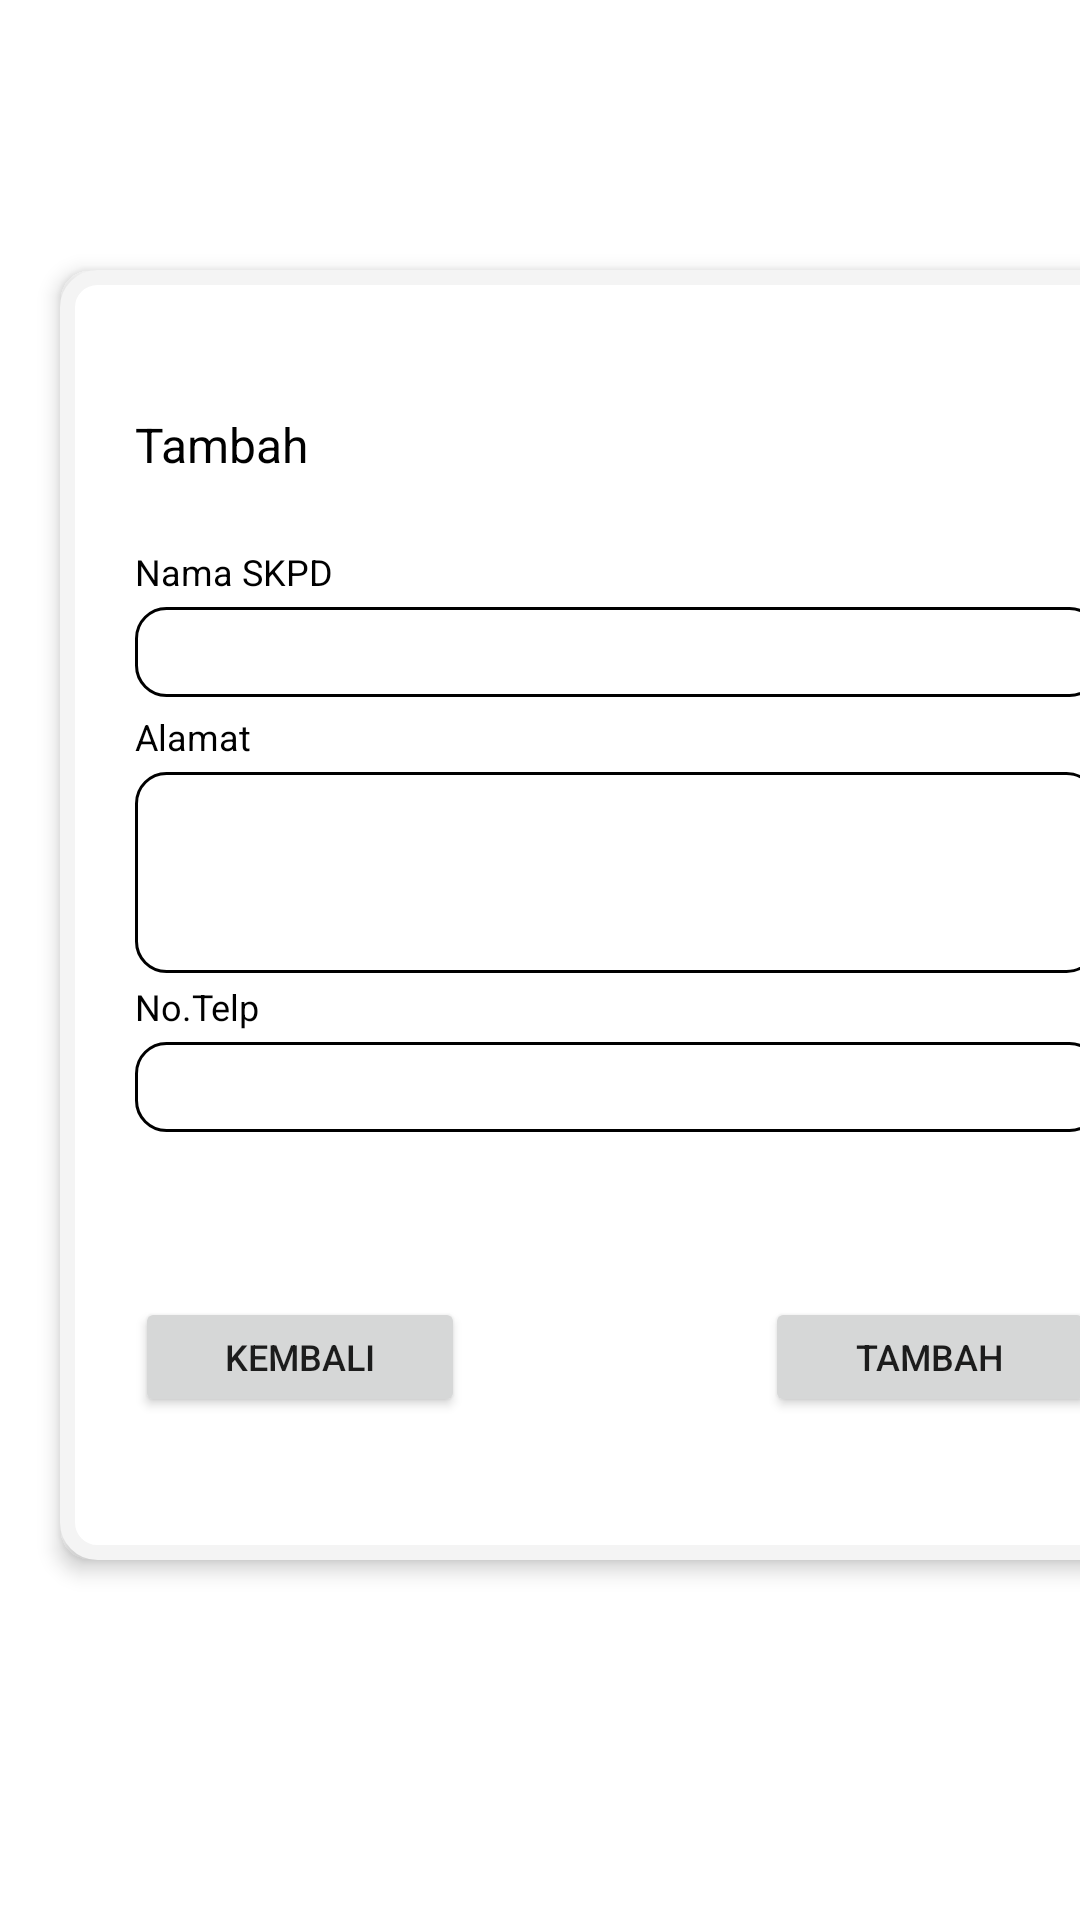

Produce the Android XML layout that renders to this screen, including the resource entries it uses.
<!-- AndroidManifest.xml: application theme Theme.EPPID -->
<!-- res/layout/fragment_master_skpd_add.xml -->
<?xml version="1.0" encoding="utf-8"?>
<FrameLayout xmlns:android="http://schemas.android.com/apk/res/android"
    xmlns:tools="http://schemas.android.com/tools"
    android:layout_width="match_parent"
    android:layout_height="match_parent"
    tools:context=".Master">

    

    <RelativeLayout
        android:layout_width="372dp"
        android:layout_height="430dp"
        android:layout_marginLeft="20dp"
        android:layout_marginTop="90dp"
        android:layout_marginRight="20dp"
        android:background="@drawable/form"
        android:elevation="4dp"
        android:gravity="center">


        <TextView
            android:layout_width="281dp"
            android:layout_height="wrap_content"
            android:layout_marginLeft="20dp"
            android:text="Tambah"
            android:textColor="@color/black"
            android:textSize="16dp" />

        <TextView
            android:id="@+id/t_nm_skpd"
            android:layout_width="match_parent"
            android:layout_height="wrap_content"
            android:layout_marginLeft="20dp"
            android:layout_marginTop="45dp"
            android:layout_marginRight="20dp"
            android:layout_marginBottom="10dp"
            android:text="Nama SKPD"
            android:textColor="@color/black"
            android:textSize="12dp" />

        <EditText
            android:id="@+id/nm_skpd"
            android:layout_width="match_parent"
            android:layout_height="30dp"
            android:layout_marginLeft="20dp"
            android:layout_marginTop="65dp"
            android:layout_marginRight="20dp"
            android:background="@drawable/stroke"
            android:padding="7dp" />

        <TextView
            android:id="@+id/t_almt"
            android:layout_width="match_parent"
            android:layout_height="wrap_content"
            android:layout_marginLeft="20dp"
            android:layout_marginTop="100dp"
            android:layout_marginRight="20dp"
            android:layout_marginBottom="10dp"
            android:text="Alamat"
            android:textColor="@color/black"
            android:textSize="12dp" />

        <EditText
            android:id="@+id/almt"
            android:layout_width="321dp"
            android:layout_height="67dp"
            android:layout_marginLeft="20dp"
            android:layout_marginTop="120dp"
            android:layout_marginRight="20dp"
            android:background="@drawable/stroke"
            android:padding="7dp" />

        <TextView
            android:id="@+id/t_ntel"
            android:layout_width="match_parent"
            android:layout_height="wrap_content"
            android:layout_marginLeft="20dp"
            android:layout_marginTop="190dp"
            android:layout_marginRight="20dp"
            android:layout_marginBottom="10dp"
            android:text="No.Telp"
            android:textColor="@color/black"
            android:textSize="12dp" />

        <EditText
            android:id="@+id/ntel"
            android:layout_width="match_parent"
            android:layout_height="30dp"
            android:layout_marginLeft="20dp"
            android:layout_marginTop="210dp"
            android:layout_marginRight="20dp"
            android:background="@drawable/stroke"
            android:padding="7dp" />
        <Button
            android:id="@+id/button_kmbl"
            android:layout_width="110dp"
            android:layout_height="40dp"
            android:layout_gravity="center"
            android:layout_marginLeft="20dp"
            android:layout_marginTop="295dp"
            android:text="Kembali"
            android:textSize="12dp" />
        <Button
            android:id="@+id/button_tmbh"
            android:layout_width="110dp"
            android:layout_height="40dp"
            android:layout_gravity="center"
            android:layout_marginLeft="230dp"
            android:layout_marginTop="295dp"
            android:text="Tambah"
            android:textSize="12dp" />


    </RelativeLayout>


</FrameLayout>
<!-- resources referenced by this layout -->
<resources>
  <color name="black">#FF000000</color>
  <!-- drawable form (drawable) -->
  <?xml version="1.0" encoding="utf-8"?>
  <shape xmlns:android="http://schemas.android.com/apk/res/android"
      android:shape="rectangle">
      <solid android:color="@color/white"></solid>
  
      <stroke
          android:width="5dp"
          android:color="@color/form"></stroke>
  
      <padding
          android:bottom="5dp"
          android:left="5dp"
          android:right="5dp"
          android:top="5dp"></padding>
  
      <corners android:radius="10dp"></corners>
  
  </shape>
  <!-- drawable stroke (drawable) -->
  <?xml version="1.0" encoding="utf-8"?>
  <shape xmlns:android="http://schemas.android.com/apk/res/android"
      android:shape="rectangle">
      <stroke
          android:width="1dp"
          android:color="@android:color/black" />
      <corners android:radius="10dp"></corners>
  </shape>
  <style name="Theme.EPPID" parent="Theme.MaterialComponents.DayNight.NoActionBar">
          
          <item name="colorPrimary">@color/cyan</item>
          <item name="colorPrimaryVariant">@color/purple_700</item>
          <item name="colorOnPrimary">@color/white</item>
          
          <item name="colorSecondary">@color/teal_200</item>
          <item name="colorSecondaryVariant">@color/teal_700</item>
          <item name="colorOnSecondary">@color/black</item>
          
          <item name="android:statusBarColor" tools:targetApi="l">?attr/colorPrimaryVariant</item>
          
      </style>
  <color name="white">#FFFFFFFF</color>
  <color name="form">#FFF4F4F4</color>
  <color name="cyan">#FF03A9F5</color>
  <color name="purple_700">#FFFFFF</color>
  <color name="teal_200">#FF03DAC5</color>
  <color name="teal_700">#FF018786</color>
</resources>
